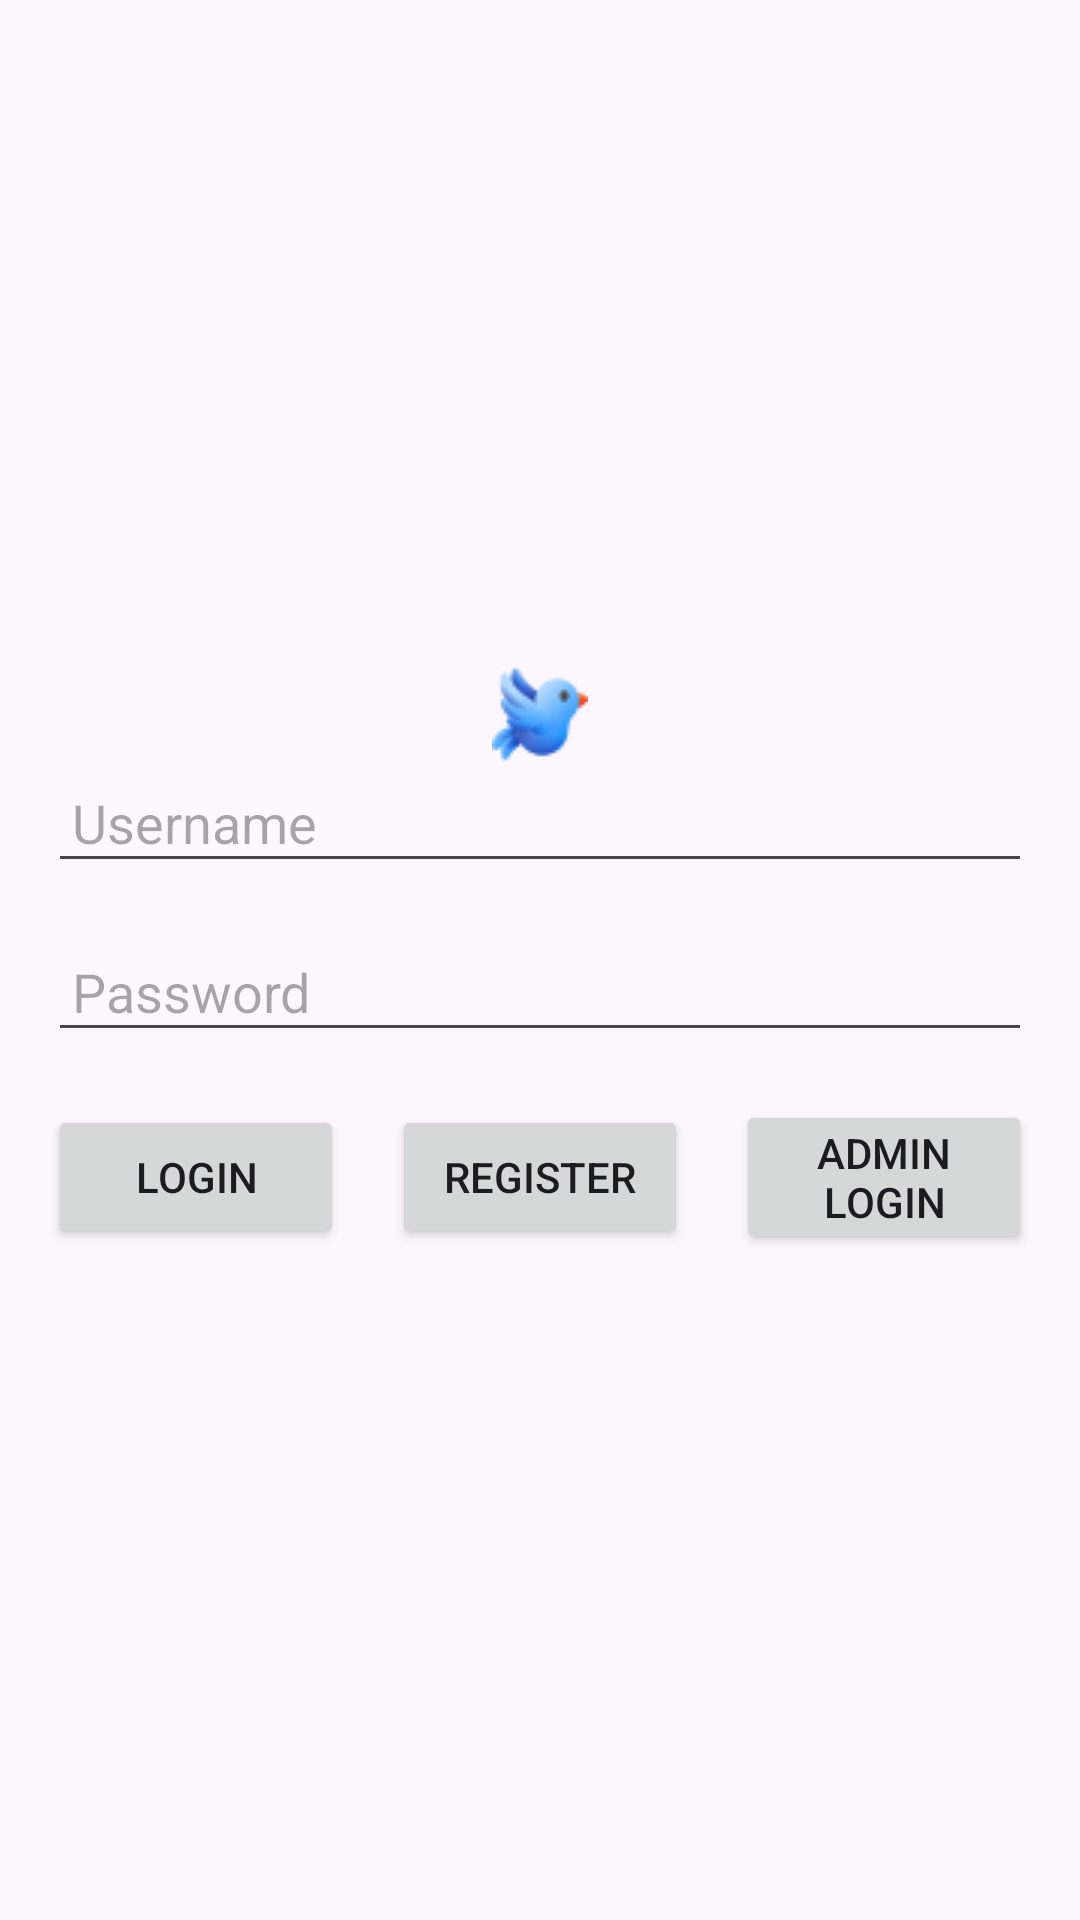

Layout XML and referenced resources for this Android screen:
<!-- AndroidManifest.xml: application theme Theme.MyVote -->
<!-- res/layout/activity_main.xml -->
<?xml version="1.0" encoding="utf-8"?>
<androidx.constraintlayout.widget.ConstraintLayout xmlns:android="http://schemas.android.com/apk/res/android"
    xmlns:app="http://schemas.android.com/apk/res-auto"
    xmlns:tools="http://schemas.android.com/tools"
    android:id="@+id/main"
    android:layout_width="match_parent"
    android:layout_height="match_parent"
    tools:context=".presentation.ui.MainActivity">

    <LinearLayout
        android:layout_width="match_parent"
        android:layout_height="wrap_content"
        android:orientation="vertical"
        android:padding="16dp"
        app:layout_constraintBottom_toBottomOf="parent"
        app:layout_constraintTop_toTopOf="parent">

        
        <ImageView
            android:layout_width="wrap_content"
            android:layout_height="wrap_content"
            android:layout_gravity="center"

            android:src="@drawable/bird" />

        
        <EditText
            android:id="@+id/username"
            android:layout_width="match_parent"
            android:layout_height="wrap_content"
            android:hint="Username"
            android:inputType="text"
            android:padding="8dp" />

        
        <EditText
            android:id="@+id/password"
            android:layout_width="match_parent"
            android:layout_height="wrap_content"
            android:hint="Password"
            android:layout_marginTop="16dp"
            android:inputType="textPassword"
            android:padding="8dp" />

        <LinearLayout
            android:layout_width="match_parent"
            android:layout_height="wrap_content"
            android:gravity="center"
            android:orientation="horizontal"
            android:paddingTop="16dp"
            android:weightSum="3">
            
            <Button
                android:id="@+id/login_button"
                android:layout_width="0dp"
                android:layout_height="wrap_content"
                android:layout_weight="1"
                android:padding="8dp"
                android:text="Login" />

            <Button
                android:id="@+id/Register_button"
                android:layout_width="0dp"
                android:layout_marginLeft="16dp"
                android:layout_height="wrap_content"
                android:layout_weight="1"
                android:padding="8dp"
                android:text="Register" />

            <Button
                android:id="@+id/admin_button"
                android:layout_width="0dp"
                android:layout_marginLeft="16dp"
                android:layout_height="wrap_content"
                android:layout_weight="1"
                android:padding="8dp"
                android:text="Admin Login" />



        </LinearLayout>

    </LinearLayout>


</androidx.constraintlayout.widget.ConstraintLayout>
<!-- resources referenced by this layout -->
<resources>
  <!-- drawable bird: png bitmap (drawable, 2023 bytes) -->
  <style name="Theme.MyVote" parent="Base.Theme.MyVote" />
  <style name="Base.Theme.MyVote" parent="Theme.Material3.DayNight.NoActionBar">
          
          
      </style>
</resources>
